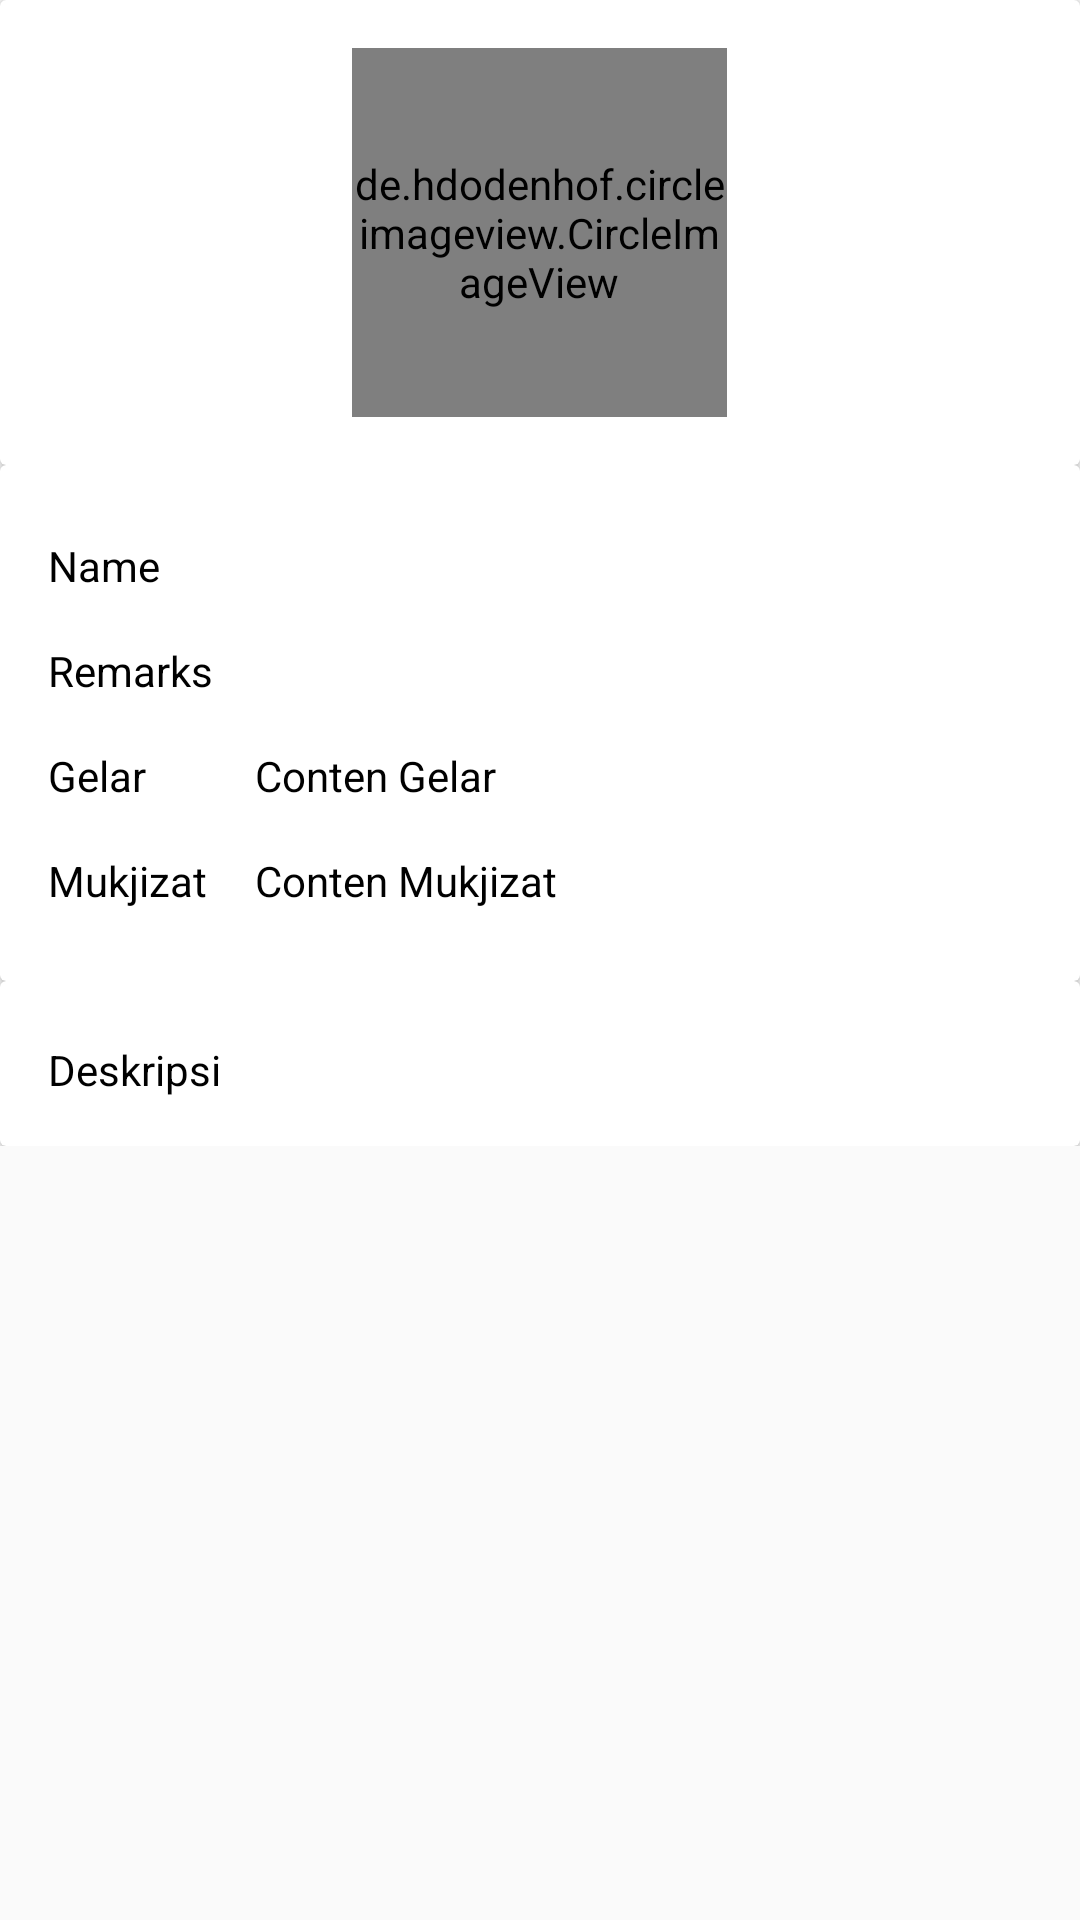

Reconstruct the res/layout file that produces this screen, plus the resources it refers to.
<!-- AndroidManifest.xml: application theme AppTheme -->
<!-- res/layout/activity_detail_rasul.xml -->
<?xml version="1.0" encoding="utf-8"?>
<FrameLayout xmlns:android="http://schemas.android.com/apk/res/android"
    xmlns:app="http://schemas.android.com/apk/res-auto"
    xmlns:tools="http://schemas.android.com/tools"
    android:layout_width="match_parent"
    android:layout_height="match_parent"
    android:orientation="vertical"
    tools:context=".DetailRasulActivity">
    <LinearLayout
        android:layout_width="match_parent"
        android:layout_height="wrap_content"
        android:orientation="vertical"
        android:gravity="center_horizontal">


        <android.support.v7.widget.CardView
            android:layout_width="match_parent"
            android:layout_height="wrap_content">

            <LinearLayout
                android:layout_width="match_parent"
                android:layout_height="wrap_content"
                android:orientation="vertical">

                <de.hdodenhof.circleimageview.CircleImageView
                    android:id="@+id/img_item_photo"
                    android:layout_width="125dp"
                    android:layout_height="123dp"
                    android:layout_marginLeft="16dp"
                    android:layout_marginTop="16dp"
                    android:layout_marginRight="16dp"
                    android:layout_marginBottom="16dp"
                    android:layout_gravity="center"/>

            </LinearLayout>
        </android.support.v7.widget.CardView>

        <android.support.v7.widget.CardView
            android:layout_width="match_parent"
            android:layout_height="wrap_content">
            <LinearLayout
                android:layout_width="match_parent"
                android:layout_height="wrap_content"
                android:orientation="horizontal">
                <TableLayout
                    android:layout_width="match_parent"
                    android:layout_height="wrap_content"
                    android:layout_marginLeft="16dp"
                    android:layout_marginRight="16dp"
                    android:layout_marginBottom="16dp"
                    android:layout_marginTop="16dp">

                    <TableRow
                        android:layout_width="match_parent"
                        android:layout_height="wrap_content"
                        android:layout_marginBottom="8dp"
                        android:layout_marginTop="8dp">
                    <TextView
                        android:id="@+id/tv_item_name"
                        style="@style/Textlain.value"
                        android:text="Name" />


                    </TableRow>

                    <TableRow
                        android:layout_width="match_parent"
                        android:layout_height="wrap_content"
                        android:layout_marginBottom="8dp"
                        android:layout_marginTop="8dp">


                        <TextView
                            android:id="@+id/tv_item_remarks"
                            style="@style/Textlain.value"
                            android:text="Remarks" />

                    </TableRow>


                    <TableRow
                        android:layout_width="match_parent"
                        android:layout_height="wrap_content"
                        android:layout_marginBottom="8dp"
                        android:layout_marginTop="8dp">


                        <TextView
                            style="@style/Textlain.field"

                            android:text="Gelar" />

                        <TextView
                            android:id="@+id/content_gelar"
                            style="@style/Textlain.value"
                            android:text="Conten Gelar" />

                    </TableRow>

                    <TableRow
                        android:layout_width="match_parent"
                        android:layout_height="wrap_content"
                        android:layout_marginBottom="8dp"
                        android:layout_marginTop="8dp">

                        <TextView
                            style="@style/Textlain.field"
                            android:text="Mukjizat" />

                        <TextView
                            android:id="@+id/content_mukjizat"
                            style="@style/Textlain.value"
                            android:text="Conten Mukjizat" />

                    </TableRow>

                </TableLayout>

            </LinearLayout>
        </android.support.v7.widget.CardView>



        <android.support.v7.widget.CardView
            android:layout_width="match_parent"
            android:layout_height="wrap_content">
            <LinearLayout
                android:layout_width="match_parent"
                android:layout_height="wrap_content"
                android:orientation="horizontal">
                <TextView

                    android:text="Deskripsi"
                    android:id="@+id/content_detail"
                    style="@style/TextContent"
                    android:layout_marginBottom="16dp"
                    android:layout_marginTop="20dp"
                    android:lineSpacingMultiplier="1"
                    android:textColor="@color/black"/>
            </LinearLayout>
        </android.support.v7.widget.CardView>
    </LinearLayout>

</FrameLayout>
<!-- resources referenced by this layout -->
<resources>
  <color name="black">#000000</color>
  <style name="TextContent" parent="TextAppearance.AppCompat">
          <item name="android:layout_width">wrap_content</item>
          <item name="android:layout_height">match_parent</item>
          <item name="android:layout_marginRight">16dp</item>
          <item name="android:layout_marginLeft">16dp</item>
      </style>
  <style name="Textlain.field">
          <item name="android:layout_width">wrap_content</item>
          <item name="android:layout_height">wrap_content</item>
          <item name="android:layout_marginRight">16dp</item>
          <item name="android:textColor">@color/colorSubTitle</item>
      </style>
  <style name="Textlain.value">
          <item name="android:layout_width">match_parent</item>
          <item name="android:layout_height">wrap_content</item>
          <item name="android:layout_weight">1</item>
          <item name="android:textColor">@android:color/black</item>
      </style>
  <style name="AppTheme" parent="Theme.AppCompat.Light.DarkActionBar">
          
          <item name="colorPrimary">@color/colorPrimary</item>
          <item name="colorPrimaryDark">@color/colorPrimaryDark</item>
          <item name="colorAccent">@color/colorAccent</item>
      </style>
  <color name="colorSubTitle">#000000</color>
  <color name="colorPrimary">#0E4D92</color>
  <color name="colorPrimaryDark">#0F52BA</color>
  <color name="colorAccent">#4682B4</color>
</resources>
